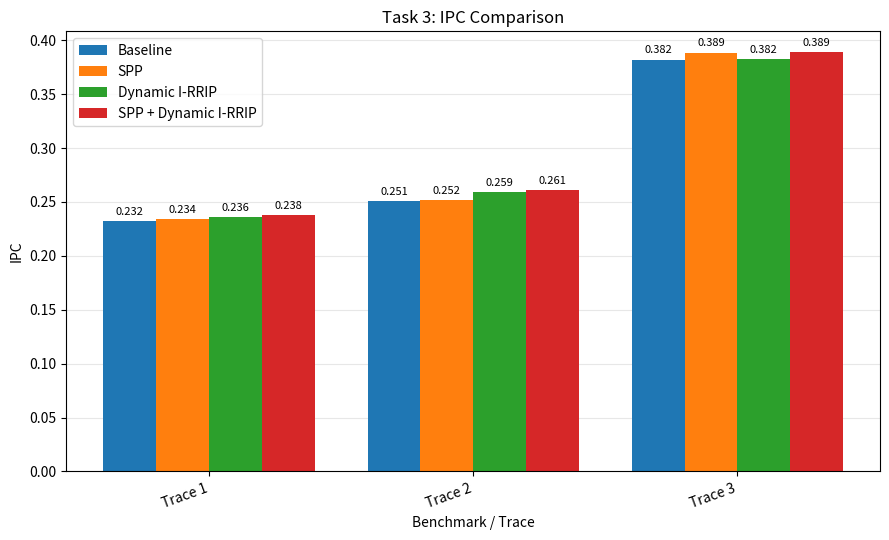
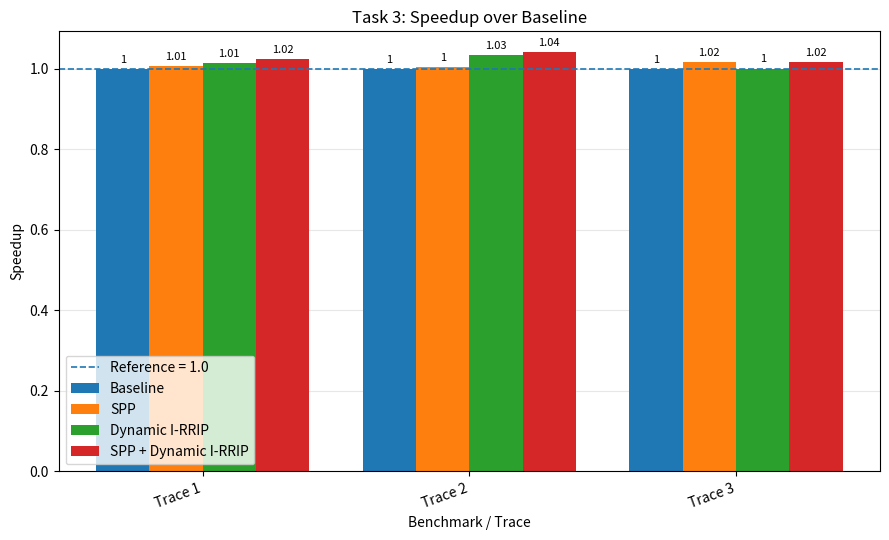
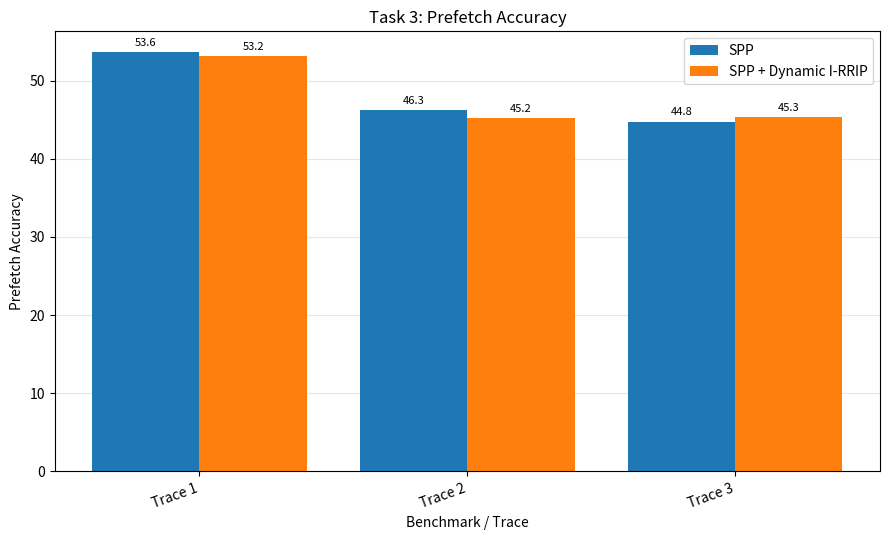
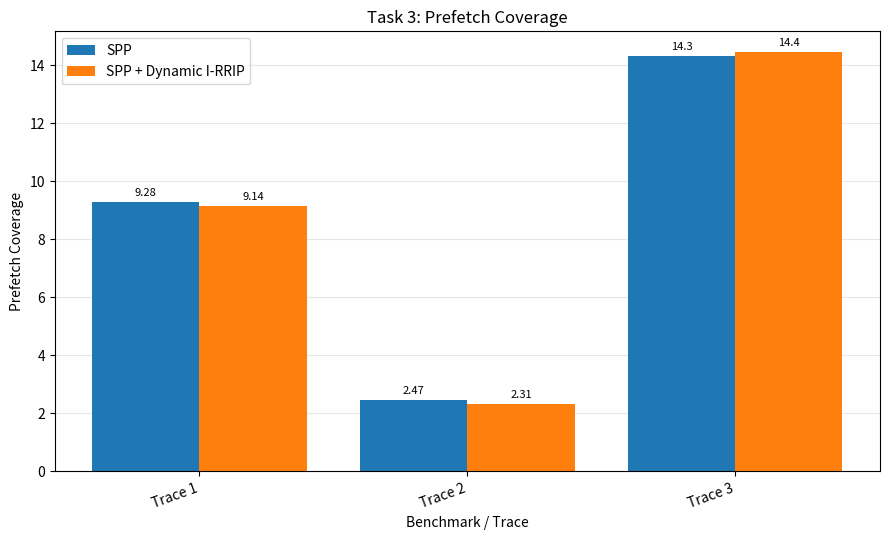
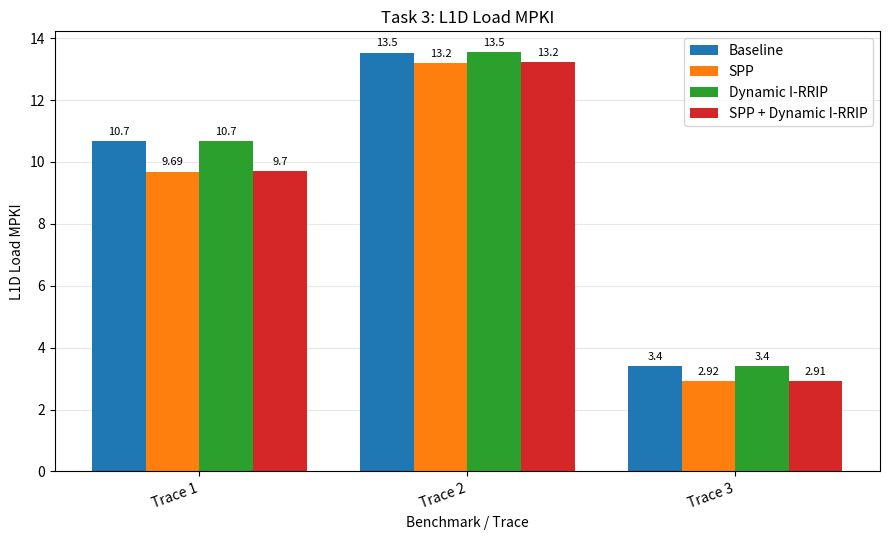
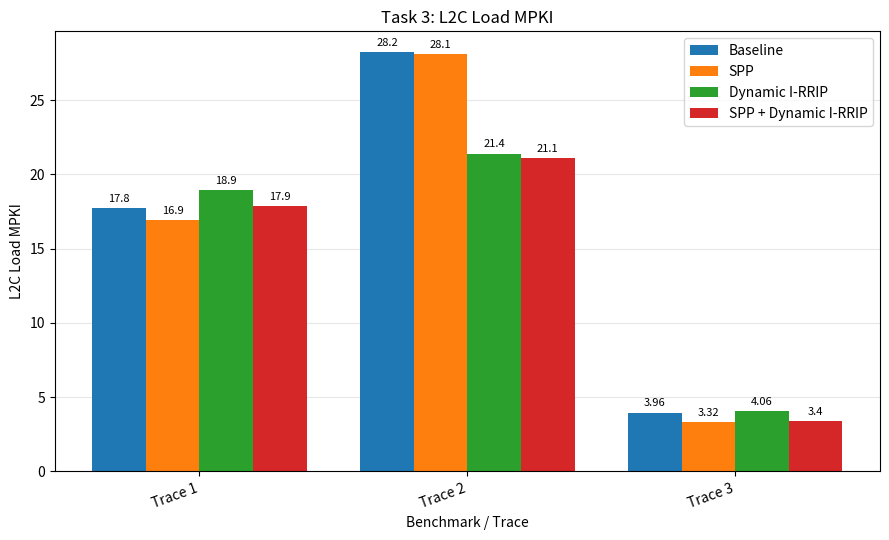
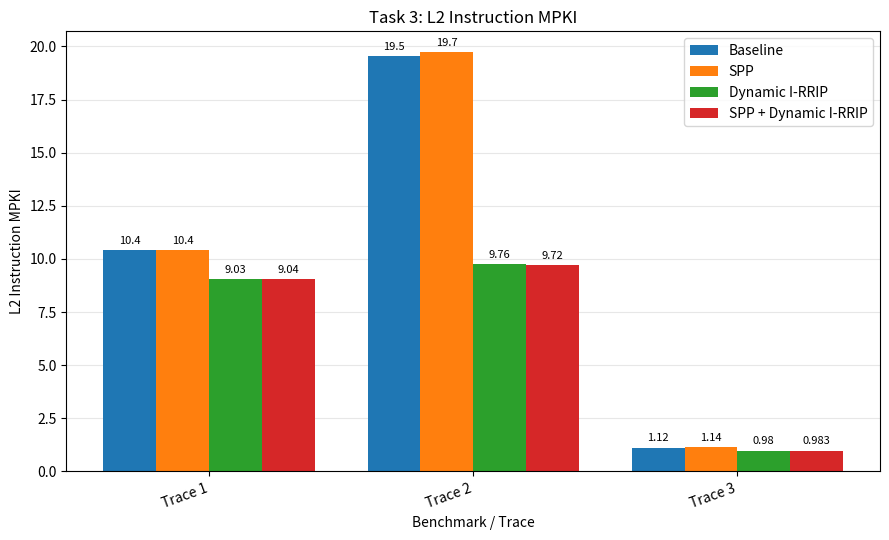
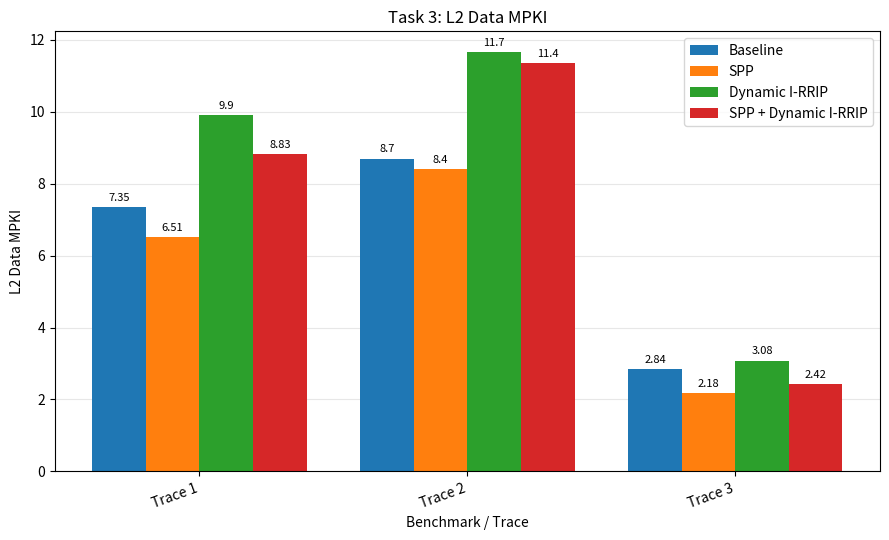

These charts were generated, in order, by the following Python code:
"""
CS683 PA2 — Task 3: Combined Prefetching and Cache Replacement

Metrics:
    IPC, Speedup, Prefetch Accuracy, Prefetch Coverage,
    L1D Load MPKI, L2C Load MPKI, L2 Instruction MPKI,
    L2 Data MPKI.

Run:
    python task3_plots.py
"""

import os
import matplotlib.pyplot as plt
import numpy as np

# ============================================================
# 1. MANUALLY ENTER DATA
# ============================================================

TRACES = ["Trace 1", "Trace 2", "Trace 3"]

# Replace None with your measured values.
# Every array must follow the same order as TRACES.
# Use one consistent format for accuracy and coverage:
# fractions (0–1) OR percentages (0–100).

# Source: champsim/results/final/*.txt (25M warmup + 25M sim instructions,
# run from traces/ so the seed matches the Task 2 runs).
# accuracy (%) = L1D useful prefetches / prefetches issued to lower level
# coverage (%) = (baseline L1D load misses - L1D load misses) / baseline L1D load misses
# Configurations without a prefetcher have accuracy and coverage 0.

DATA = {
    "Baseline": {
        "ipc":             [0.232288, 0.250638, 0.382008],
        "speedup":         [1.0, 1.0, 1.0],
        "accuracy":        [0.0, 0.0, 0.0],
        "coverage":        [0.0, 0.0, 0.0],
        "l1d_load_mpki":   [10.6782, 13.5363, 3.40324],
        "l2c_load_mpki":   [17.7509, 28.2286, 3.95916],
        "l2i_load_mpki":   [10.403, 19.5298, 1.12316],
        "l2d_load_mpki":   [7.34788, 8.6988, 2.836],
    },

    "SPP": {
        "ipc":             [0.233928, 0.251841, 0.388507],
        "speedup":         [1.0071, 1.0048, 1.017],
        "accuracy":        [53.63, 46.27, 44.76],
        "coverage":        [9.28, 2.47, 14.32],
        "l1d_load_mpki":   [9.68772, 13.2022, 2.916],
        "l2c_load_mpki":   [16.9328, 28.1228, 3.32016],
        "l2i_load_mpki":   [10.4213, 19.7253, 1.14056],
        "l2d_load_mpki":   [6.51148, 8.39748, 2.1796],
    },

    "Dynamic I-RRIP": {
        "ipc":             [0.235618, 0.259407, 0.382299],
        "speedup":         [1.0143, 1.035, 1.0008],
        "accuracy":        [0.0, 0.0, 0.0],
        "coverage":        [0.0, 0.0, 0.0],
        "l1d_load_mpki":   [10.6802, 13.5458, 3.4034],
        "l2c_load_mpki":   [18.9378, 21.4116, 4.06168],
        "l2i_load_mpki":   [9.03352, 9.75796, 0.98016],
        "l2d_load_mpki":   [9.90424, 11.6536, 3.08152],
    },

    "SPP + Dynamic I-RRIP": {
        "ipc":             [0.237936, 0.260965, 0.388846],
        "speedup":         [1.0243, 1.0412, 1.0179],
        "accuracy":        [53.17, 45.23, 45.32],
        "coverage":        [9.14, 2.31, 14.44],
        "l1d_load_mpki":   [9.70192, 13.223, 2.91184],
        "l2c_load_mpki":   [17.8633, 21.086, 3.40372],
        "l2i_load_mpki":   [9.03576, 9.72108, 0.98344],
        "l2d_load_mpki":   [8.82756, 11.365, 2.42028],
    },
}

# ============================================================
# 2. CONFIGURATION
# ============================================================

OUTPUT_DIR = "task3_plots"
POLICIES = list(DATA.keys())

METRICS = [
    "ipc",
    "speedup",
    "accuracy",
    "coverage",
    "l1d_load_mpki",
    "l2c_load_mpki",
    "l2i_load_mpki",
    "l2d_load_mpki",
]

# Accuracy and coverage are meaningful only for configurations
# that actually use a prefetcher. Edit this list if needed.
PREFETCH_POLICIES = [
    "SPP",
    "SPP + Dynamic I-RRIP",
]

# ============================================================
# 3. VALIDATION
# ============================================================

def validate_data():
    if not TRACES:
        raise ValueError("Add at least one trace.")

    for policy, metrics in DATA.items():
        for metric in METRICS:
            values = metrics[metric]

            if len(values) != len(TRACES):
                raise ValueError(
                    f"{policy}/{metric}: expected {len(TRACES)} values."
                )

            for i, value in enumerate(values):
                if value is None:
                    raise ValueError(
                        f"Missing {metric} for {policy}/{TRACES[i]}."
                    )

                if not isinstance(value, (int, float)):
                    raise ValueError(
                        f"{policy}/{metric}/{TRACES[i]} must be numeric."
                    )

# ============================================================
# 4. PLOTTING
# ============================================================

def plot_metric(metric, title, ylabel, filename,
                policies=None, reference=None):
    if policies is None:
        policies = POLICIES

    x = np.arange(len(TRACES))
    width = 0.8 / len(policies)

    fig, ax = plt.subplots(
        figsize=(max(9, len(TRACES) * 1.5), 5.5)
    )

    for i, policy in enumerate(policies):
        values = DATA[policy][metric]
        offset = (i - (len(policies) - 1) / 2) * width

        bars = ax.bar(
            x + offset,
            values,
            width,
            label=policy,
        )
        ax.bar_label(bars, fmt="%.3g", padding=3, fontsize=8)

    if reference is not None:
        ax.axhline(
            reference,
            linestyle="--",
            linewidth=1.2,
            label=f"Reference = {reference}",
        )

    ax.set_title(title)
    ax.set_xlabel("Benchmark / Trace")
    ax.set_ylabel(ylabel)
    ax.set_xticks(x)
    ax.set_xticklabels(TRACES, rotation=20, ha="right")
    ax.legend()
    ax.grid(axis="y", alpha=0.3)
    ax.set_axisbelow(True)

    fig.tight_layout()

    path = os.path.join(OUTPUT_DIR, filename)
    fig.savefig(path, dpi=200, bbox_inches="tight")
    plt.close(fig)

    print(f"Saved: {path}")

# ============================================================
# 5. RESULTS TABLE
# ============================================================

def print_results():
    print("\nTASK 3 RESULTS")
    print("=" * 125)

    for policy in POLICIES:
        print(f"\n{policy}")
        print(
            f"{'Trace':<14} {'IPC':>9} {'Speedup':>9} "
            f"{'Accuracy':>11} {'Coverage':>11} "
            f"{'L1D MPKI':>11} {'L2C MPKI':>11} "
            f"{'L2I MPKI':>11} {'L2D MPKI':>11}"
        )

        for i, trace in enumerate(TRACES):
            d = DATA[policy]
            print(
                f"{trace:<14} "
                f"{d['ipc'][i]:>9.4f} "
                f"{d['speedup'][i]:>9.4f} "
                f"{d['accuracy'][i]:>11.4f} "
                f"{d['coverage'][i]:>11.4f} "
                f"{d['l1d_load_mpki'][i]:>11.4f} "
                f"{d['l2c_load_mpki'][i]:>11.4f} "
                f"{d['l2i_load_mpki'][i]:>11.4f} "
                f"{d['l2d_load_mpki'][i]:>11.4f}"
            )

# ============================================================
# 6. MAIN
# ============================================================

def main():
    validate_data()
    os.makedirs(OUTPUT_DIR, exist_ok=True)

    plot_metric(
        "ipc",
        "Task 3: IPC Comparison",
        "IPC",
        "task3_ipc.png",
    )

    plot_metric(
        "speedup",
        "Task 3: Speedup over Baseline",
        "Speedup",
        "task3_speedup.png",
        reference=1.0,
    )

    plot_metric(
        "accuracy",
        "Task 3: Prefetch Accuracy",
        "Prefetch Accuracy",
        "task3_accuracy.png",
        policies=PREFETCH_POLICIES,
    )

    plot_metric(
        "coverage",
        "Task 3: Prefetch Coverage",
        "Prefetch Coverage",
        "task3_coverage.png",
        policies=PREFETCH_POLICIES,
    )

    plot_metric(
        "l1d_load_mpki",
        "Task 3: L1D Load MPKI",
        "L1D Load MPKI",
        "task3_l1d_load_mpki.png",
    )

    plot_metric(
        "l2c_load_mpki",
        "Task 3: L2C Load MPKI",
        "L2C Load MPKI",
        "task3_l2c_load_mpki.png",
    )

    plot_metric(
        "l2i_load_mpki",
        "Task 3: L2 Instruction MPKI",
        "L2 Instruction MPKI",
        "task3_l2i_load_mpki.png",
    )

    plot_metric(
        "l2d_load_mpki",
        "Task 3: L2 Data MPKI",
        "L2 Data MPKI",
        "task3_l2d_load_mpki.png",
    )

    print_results()
    print(f"\nAll plots saved in '{OUTPUT_DIR}/'.")

if __name__ == "__main__":
    main()
